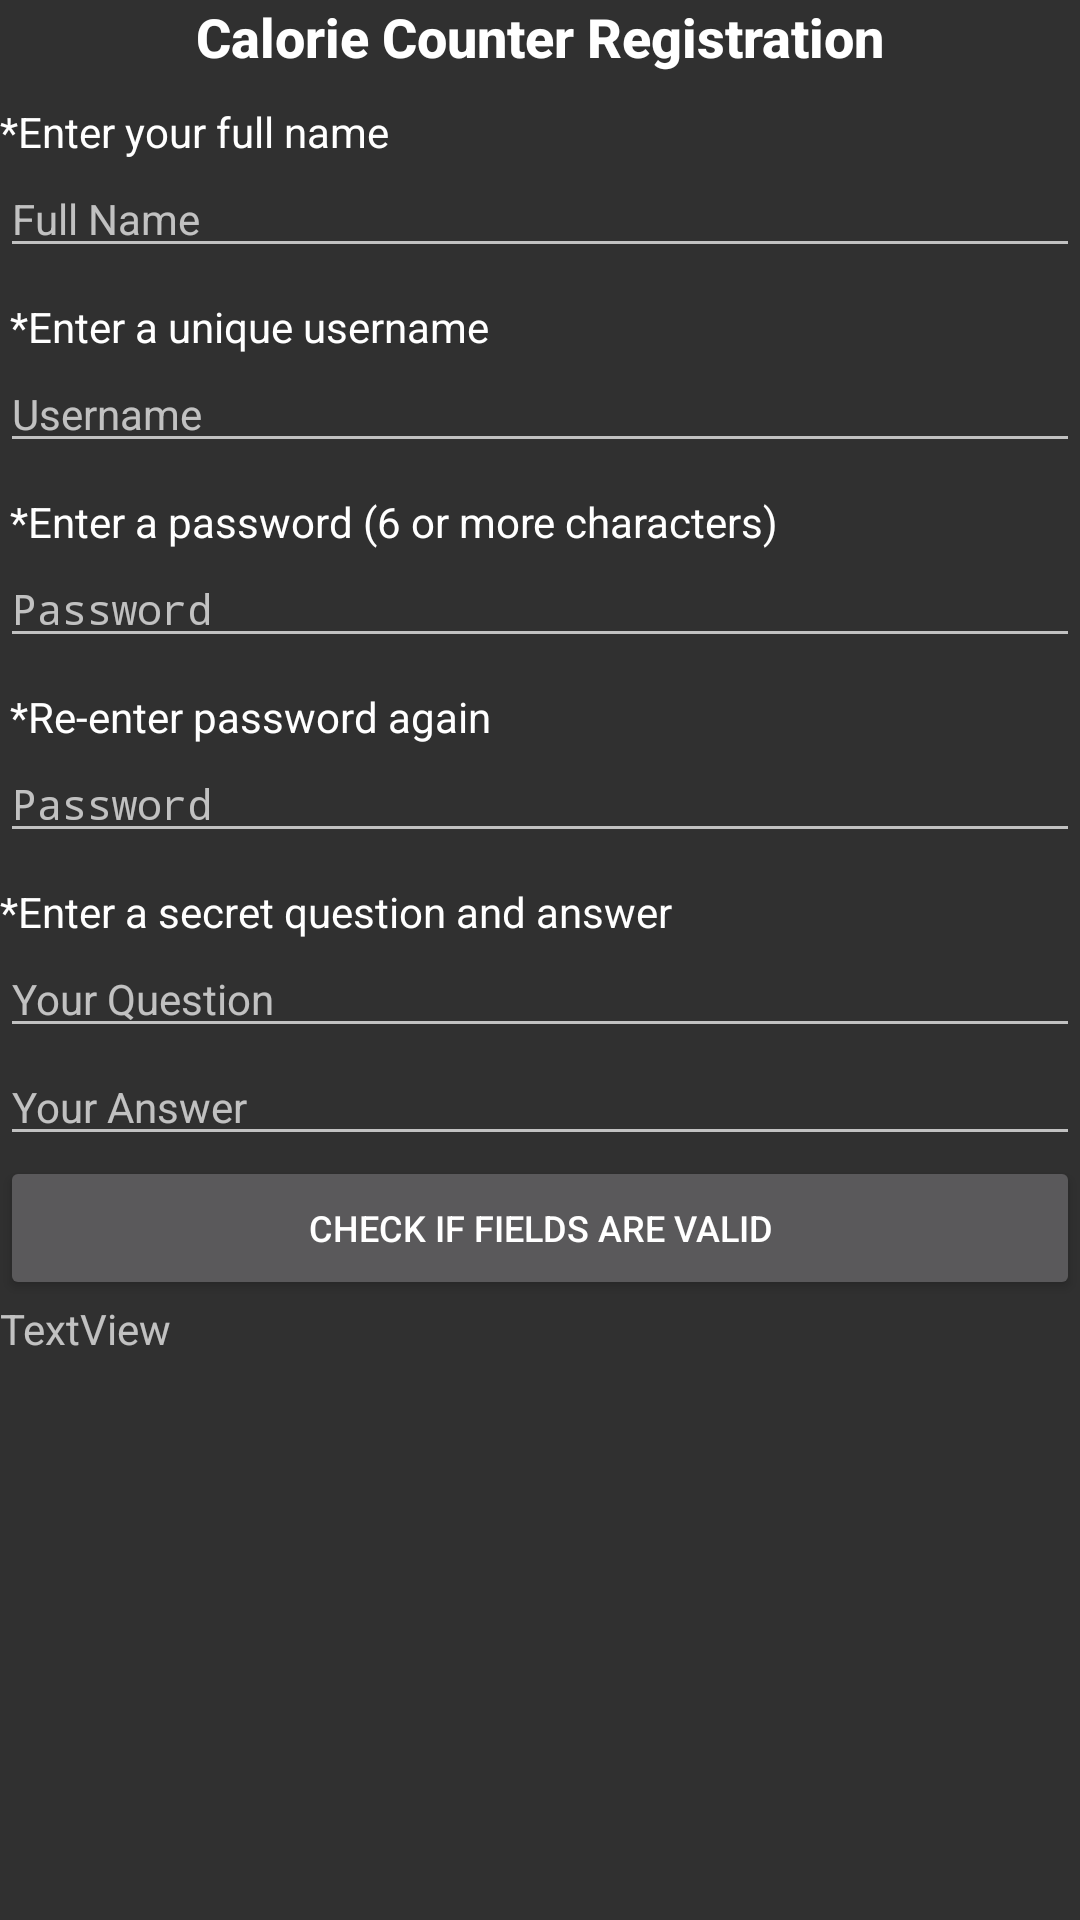

Produce the Android XML layout that renders to this screen, including the resource entries it uses.
<!-- AndroidManifest.xml: application theme caloriecounter -->
<!-- res/layout/activity_register.xml -->
<?xml version="1.0" encoding="utf-8"?>

<LinearLayout xmlns:android="http://schemas.android.com/apk/res/android"
    xmlns:tools="http://schemas.android.com/tools"
    android:layout_width="match_parent"
    android:layout_height="match_parent"
    android:baselineAligned="false"
    android:id="@+id/regfullname"
    android:weightSum="1"
    android:orientation="vertical">


    <TextView
        android:text="Calorie Counter Registration"
        android:layout_width="match_parent"
        android:layout_height="wrap_content"
        android:id="@+id/textView9"
        android:textAppearance="@style/TextAppearance.AppCompat.Body2"
        android:textSize="18sp"
        android:textAlignment="center"
        android:textStyle="normal|bold" />

    <TextView
        android:text="*Enter your full name"
        android:layout_width="wrap_content"
        android:layout_height="wrap_content"
        android:id="@+id/textView11"
        android:paddingTop="10dp"
        android:textAppearance="@style/TextAppearance.AppCompat"
        android:textSize="14sp" />

    <AutoCompleteTextView
        android:id="@+id/regFullName"
        android:layout_width="match_parent"
        android:layout_height="wrap_content"
        android:hint="Full Name"
        android:inputType="textEmailAddress"
        android:maxLines="1"
        android:singleLine="true"
        android:textSize="14sp" />

    <TextView
        android:text=" *Enter a unique username"
        android:layout_width="match_parent"
        android:layout_height="wrap_content"
        android:id="@+id/textView13"
        android:paddingTop="10dp"
        android:textAppearance="@style/TextAppearance.AppCompat"
        android:textSize="14sp" />

    <AutoCompleteTextView
        android:id="@+id/autoCompleteTextView"
        android:layout_width="match_parent"
        android:layout_height="wrap_content"
        android:hint="Username"
        android:inputType="textPersonName"
        android:maxLines="1"
        android:singleLine="true"
        android:textSize="14sp" />

    <TextView
        android:text=" *Enter a password (6 or more characters)"
        android:layout_width="match_parent"
        android:layout_height="wrap_content"
        android:id="@+id/textView15"
        android:paddingTop="10dp"
        android:textAppearance="@style/TextAppearance.AppCompat"
        android:textSize="14sp" />

    <AutoCompleteTextView
        android:id="@+id/ipassword"
        android:layout_width="match_parent"
        android:layout_height="wrap_content"
        android:hint="Password"
        android:inputType="textPassword"
        android:maxLines="1"
        android:singleLine="true"
        android:textSize="14sp" />

    <TextView
        android:text=" *Re-enter password again"
        android:layout_width="match_parent"
        android:layout_height="wrap_content"
        android:id="@+id/textView14"
        android:paddingTop="10dp"
        android:textAppearance="@style/TextAppearance.AppCompat"
        android:textSize="14sp" />

    <AutoCompleteTextView
        android:id="@+id/irepassword"
        android:layout_width="match_parent"
        android:layout_height="wrap_content"
        android:hint="Password"
        android:inputType="textPassword"
        android:maxLines="1"
        android:singleLine="true"
        android:textSize="14sp" />

    <TextView
        android:text="*Enter a secret question and answer"
        android:layout_width="match_parent"
        android:layout_height="wrap_content"
        android:id="@+id/textView8"
        android:paddingTop="10dp"
        android:textAppearance="@style/TextAppearance.AppCompat"
        android:textSize="14sp" />

    <AutoCompleteTextView
        android:id="@+id/secretq"
        android:layout_width="match_parent"
        android:layout_height="wrap_content"
        android:hint="Your Question"
        android:inputType="textPersonName"
        android:maxLines="1"
        android:singleLine="true"
        android:textSize="14sp" />

    <AutoCompleteTextView
        android:id="@+id/secreta"
        android:layout_width="match_parent"
        android:layout_height="wrap_content"
        android:hint="Your Answer"
        android:inputType="textPersonName"
        android:maxLines="1"
        android:singleLine="true"
        android:textSize="14sp" />

    <Button
        android:layout_width="match_parent"
        android:layout_height="wrap_content"
        android:id="@+id/verifypass"
        android:text="Check if fields are valid"
        android:textSize="12sp"
        android:textAlignment="center" />

    <LinearLayout
        android:orientation="horizontal"
        android:layout_width="wrap_content"
        android:layout_height="wrap_content">


    </LinearLayout>

    <TextView
        android:text="TextView"
        android:layout_width="match_parent"
        android:layout_height="wrap_content"
        android:id="@+id/textView7" />

</LinearLayout>
<!-- resources referenced by this layout -->
<resources>
  <style name="caloriecounter" parent="Theme.AppCompat.NoActionBar">
          <item name="colorAccent">@android:color/holo_blue_bright</item>
      </style>
</resources>
